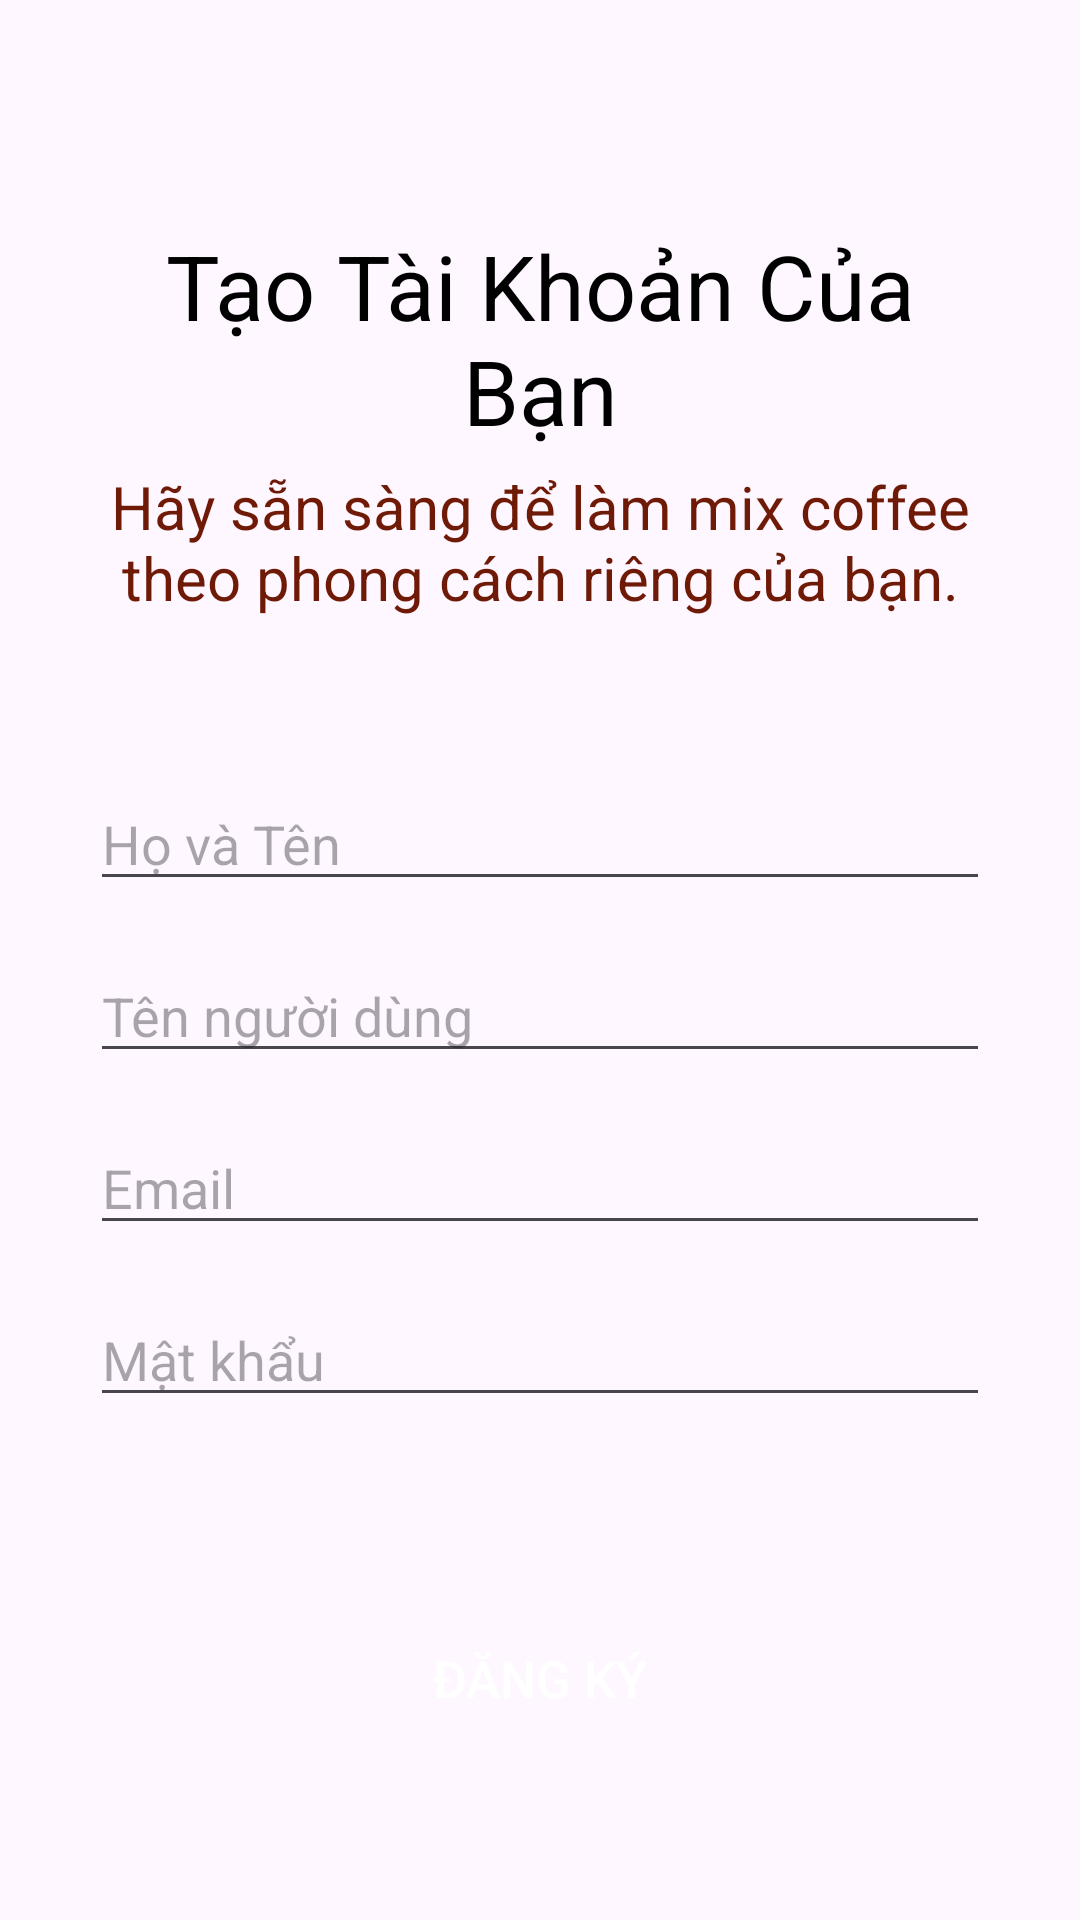

Layout XML and referenced resources for this Android screen:
<!-- AndroidManifest.xml: application theme Theme.CoffeeMixApplication -->
<!-- res/layout/fragment_register.xml -->
<?xml version="1.0" encoding="utf-8"?>
<RelativeLayout xmlns:android="http://schemas.android.com/apk/res/android"
    xmlns:tools="http://schemas.android.com/tools"
    android:layout_width="match_parent"
    android:layout_height="match_parent"
    tools:context=".fragments.RegisterFragment">

    
    <TextView
        android:id="@+id/register_title"
        android:layout_width="match_parent"
        android:layout_height="wrap_content"
        android:layout_marginHorizontal="30dp"
        android:layout_marginTop="75dp"
        
        android:gravity="center"
        android:text="Tạo Tài Khoản Của Bạn"
        android:textColor="@color/black"
        android:textSize="30sp" />

    
    <TextView
        android:id="@+id/register_sub_title"
        android:layout_width="match_parent"
        android:layout_height="wrap_content"
        android:layout_below="@id/register_title"
        android:layout_marginHorizontal="30dp"
        android:layout_marginVertical="5dp"
        
        android:gravity="center"
        android:text="Hãy sẵn sàng để làm mix coffee theo phong cách riêng của bạn."
        android:textColor="@color/barn_red"
        android:textSize="20sp" />

    
    <LinearLayout
        android:id="@+id/register_linear1"
        android:layout_width="match_parent"
        android:layout_height="wrap_content"
        android:layout_below="@id/register_sub_title"
        android:layout_marginHorizontal="30dp"
        android:layout_marginVertical="40dp"
        android:orientation="vertical">

        
        <EditText
            android:id="@+id/register_full_name"
            android:layout_width="match_parent"
            android:layout_height="wrap_content"
            android:layout_marginVertical="8dp"
            android:drawableLeft="@drawable/ic_account_copper"
            android:drawablePadding="15dp"
            android:ems="10"
            
            android:hint="Họ và Tên"
            android:inputType="text" />

        
        <EditText
            android:id="@+id/register_username"
            android:layout_width="match_parent"
            android:layout_height="wrap_content"
            android:layout_marginVertical="8dp"
            android:drawableLeft="@drawable/ic_account_copper"
            android:drawablePadding="15dp"
            android:ems="10"
            
            android:hint="Tên người dùng"
            android:inputType="text" />

        
        <EditText
            android:id="@+id/register_email"
            android:layout_width="match_parent"
            android:layout_height="wrap_content"
            android:layout_marginVertical="8dp"
            android:drawableLeft="@drawable/ic_account_copper"
            android:drawablePadding="15dp"
            android:ems="10"
            
            android:hint="Email"
            android:inputType="textEmailAddress" />

        
        <EditText
            android:id="@+id/register_password"
            android:layout_width="match_parent"
            android:layout_height="wrap_content"
            android:layout_marginVertical="8dp"
            android:drawableLeft="@drawable/ic_account_copper"
            android:drawablePadding="15dp"
            android:ems="10"
            
            android:hint="Mật khẩu"
            android:inputType="textPassword" />

    </LinearLayout>

    
    <androidx.appcompat.widget.AppCompatButton
        android:id="@+id/register_button_register"
        style="@style/ButtonCoklat"
        android:layout_width="match_parent"
        android:layout_height="wrap_content"
        android:layout_below="@id/register_linear1"
        android:layout_marginHorizontal="30dp"
        android:layout_marginTop="15dp"
        
        android:text="ĐĂNG KÝ"
        android:textSize="17sp" />

</RelativeLayout>
<!-- resources referenced by this layout -->
<resources>
  <color name="barn_red">#6F1A07</color>
  <color name="black">#FF000000</color>
  <style name="ButtonCoklat">
          <item name="android:background">@drawable/roundstyle</item>
          <item name="android:backgroundTint">@color/barn_red</item>
          <item name="android:textColor">@color/white</item>
      </style>
  <style name="Theme.CoffeeMixApplication" parent="Base.Theme.CoffeeMixApplication" />
  <color name="white">#FFFFFFFF</color>
  <style name="Base.Theme.CoffeeMixApplication" parent="Theme.Material3.DayNight.NoActionBar">
          
          
      </style>
</resources>
